The GitHub repository Shrexshth/GARUDA contains a labelled image folder "industrial_defects" with 5 categories: crack, hole, normal, rust, scratch. Examples follow, each with its label.

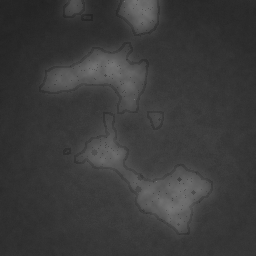
Label: rust

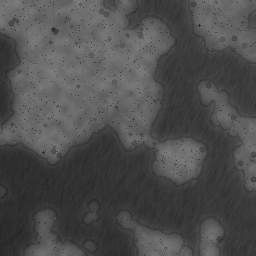
Label: rust

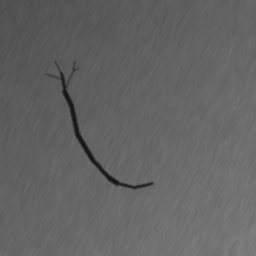
Label: crack

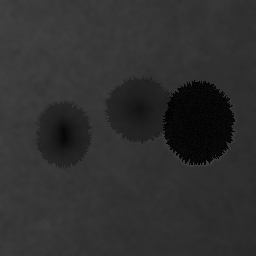
Label: hole

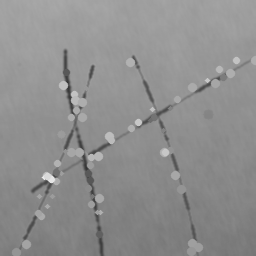
Label: scratch

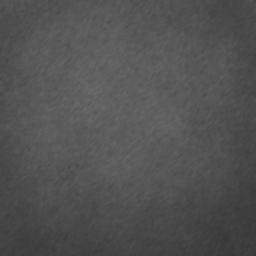
Label: normal
